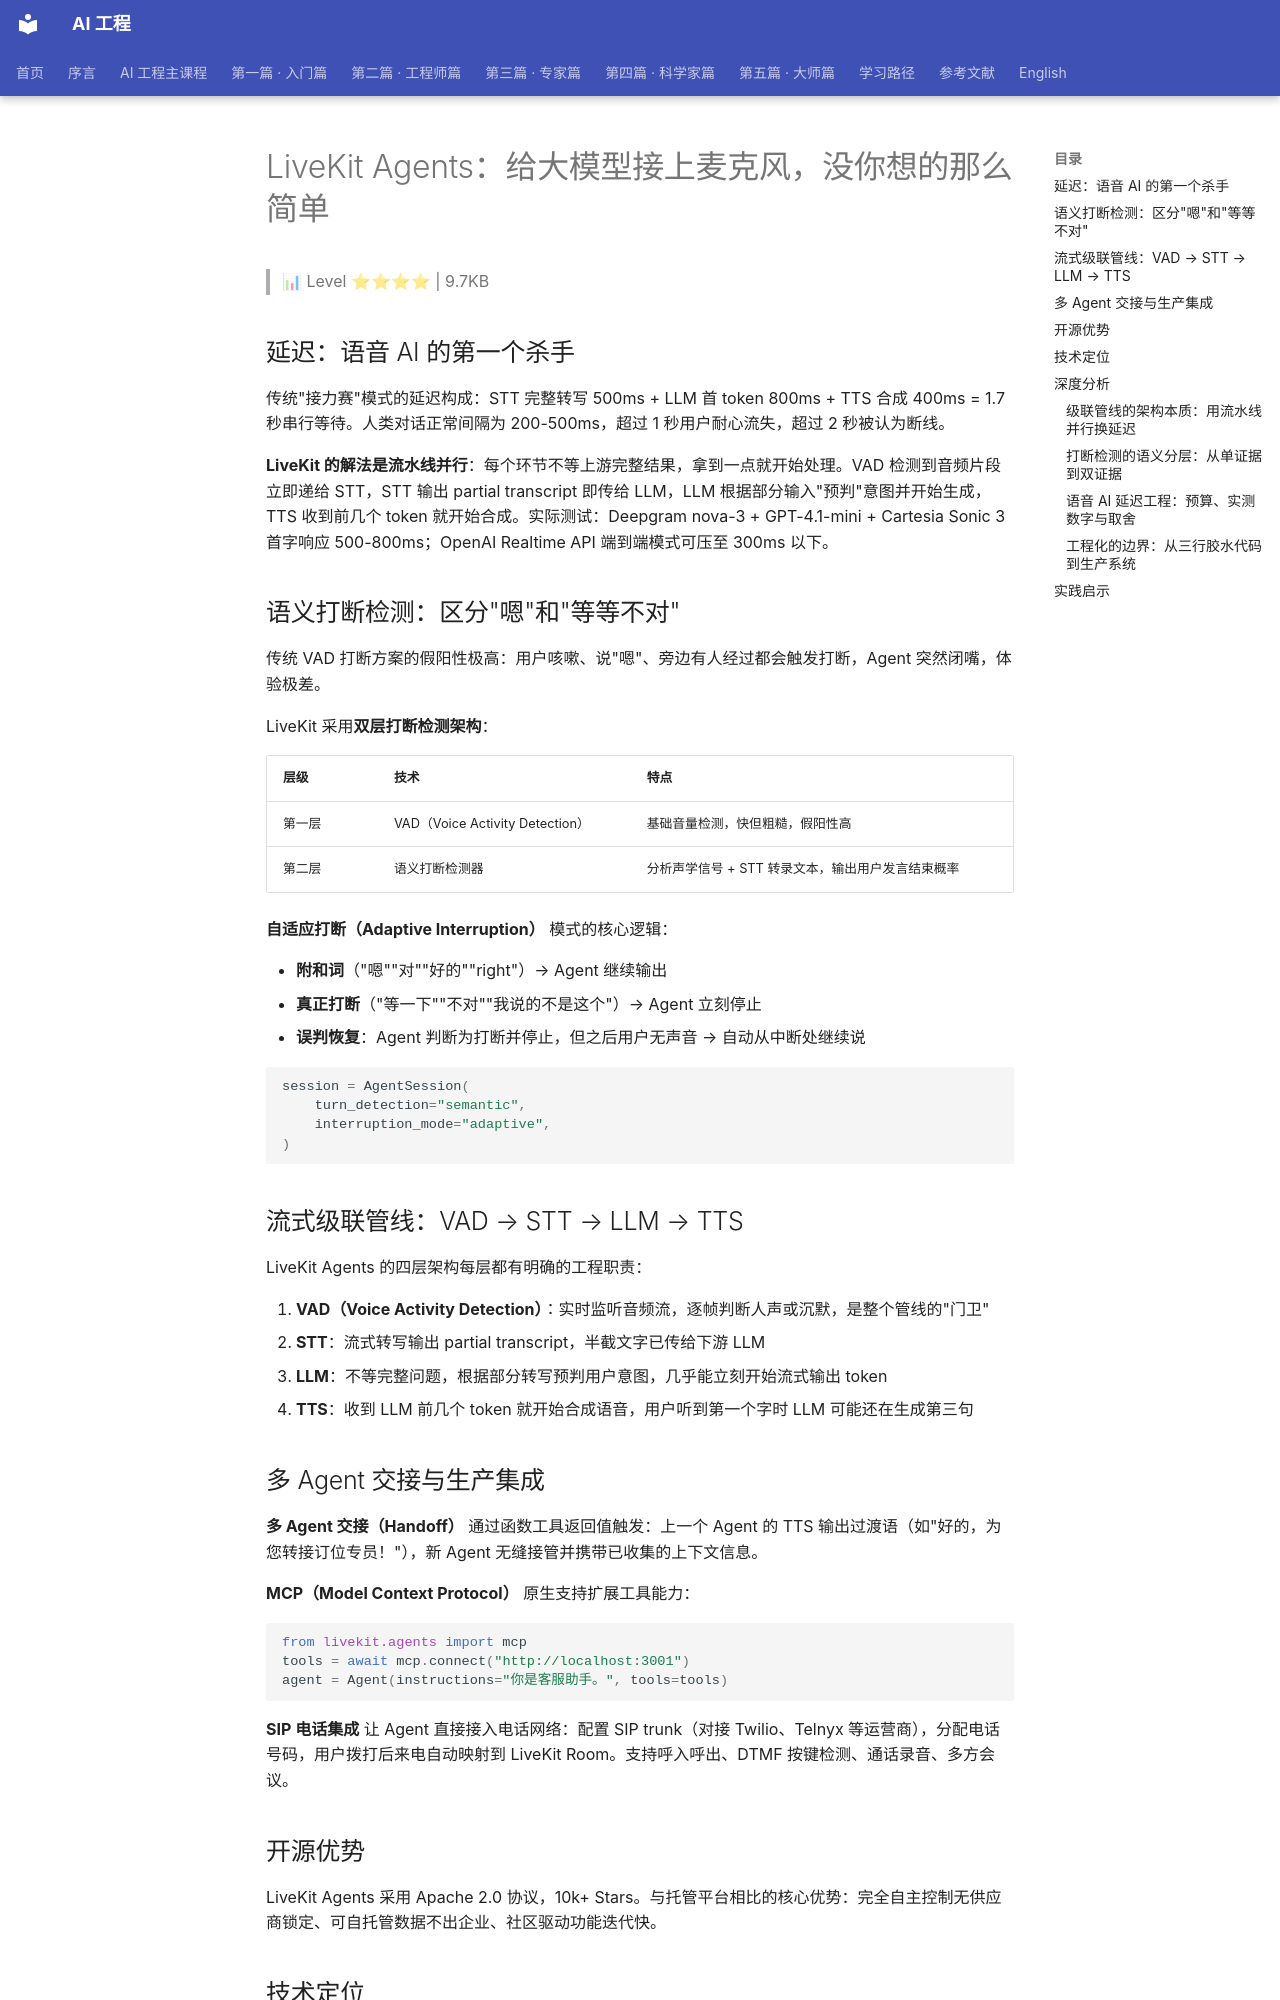

repository: QianJinGuo/wiki-book · page: ch14/024-livekit-agents.html · generator: mkdocs

# LiveKit Agents：给大模型接上麦克风，没你想的那么简单

> 📊 Level ⭐⭐⭐⭐ | 9.7KB

## 延迟：语音 AI 的第一个杀手

传统"接力赛"模式的延迟构成：STT 完整转写 500ms + LLM 首 token 800ms + TTS 合成 400ms = 1.7 秒串行等待。人类对话正常间隔为 200-500ms，超过 1 秒用户耐心流失，超过 2 秒被认为断线。

**LiveKit 的解法是流水线并行**：每个环节不等上游完整结果，拿到一点就开始处理。VAD 检测到音频片段立即递给 STT，STT 输出 partial transcript 即传给 LLM，LLM 根据部分输入"预判"意图并开始生成，TTS 收到前几个 token 就开始合成。实际测试：Deepgram nova-3 + GPT-4.1-mini + Cartesia Sonic 3 首字响应 500-800ms；OpenAI Realtime API 端到端模式可压至 300ms 以下。

## 语义打断检测：区分"嗯"和"等等不对"

传统 VAD 打断方案的假阳性极高：用户咳嗽、说"嗯"、旁边有人经过都会触发打断，Agent 突然闭嘴，体验极差。

LiveKit 采用**双层打断检测架构**：

| 层级 | 技术 | 特点 |
|------|------|------|
| 第一层 | VAD（Voice Activity Detection） | 基础音量检测，快但粗糙，假阳性高 |
| 第二层 | 语义打断检测器 | 分析声学信号 + STT 转录文本，输出用户发言结束概率 |

**自适应打断（Adaptive Interruption）** 模式的核心逻辑：

- **附和词**（"嗯""对""好的""right"）→ Agent 继续输出
- **真正打断**（"等一下""不对""我说的不是这个"）→ Agent 立刻停止
- **误判恢复**：Agent 判断为打断并停止，但之后用户无声音 → 自动从中断处继续说

```python
session = AgentSession(
    turn_detection="semantic",
    interruption_mode="adaptive",
)
```

## 流式级联管线：VAD → STT → LLM → TTS

LiveKit Agents 的四层架构每层都有明确的工程职责：

1. **VAD（Voice Activity Detection）**：实时监听音频流，逐帧判断人声或沉默，是整个管线的"门卫"
2. **STT**：流式转写输出 partial transcript，半截文字已传给下游 LLM
3. **LLM**：不等完整问题，根据部分转写预判用户意图，几乎能立刻开始流式输出 token
4. **TTS**：收到 LLM 前几个 token 就开始合成语音，用户听到第一个字时 LLM 可能还在生成第三句

## 多 Agent 交接与生产集成

**多 Agent 交接（Handoff）** 通过函数工具返回值触发：上一个 Agent 的 TTS 输出过渡语（如"好的，为您转接订位专员！"），新 Agent 无缝接管并携带已收集的上下文信息。

**MCP（Model Context Protocol）** 原生支持扩展工具能力：

```python
from livekit.agents import mcp
tools = await mcp.connect("http://localhost:3001")
agent = Agent(instructions="你是客服助手。", tools=tools)
```

**SIP 电话集成** 让 Agent 直接接入电话网络：配置 SIP trunk（对接 Twilio、Telnyx 等运营商），分配电话号码，用户拨打后来电自动映射到 LiveKit Room。支持呼入呼出、DTMF 按键检测、通话录音、多方会议。

## 开源优势

LiveKit Agents 采用 Apache 2.0 协议，10k+ Stars。与托管平台相比的核心优势：完全自主控制无供应商锁定、可自托管数据不出企业、社区驱动功能迭代快。

## 技术定位

本文聚焦**级联打断检测**这一细分能力，与 [LiveKit Agents 语音 AI 框架工程解析](https://github.com/QianJinGuo/wiki-public/blob/main/entities/livekit-agents-voice-ai-framework.md) 互补——后者侧重完整架构对比（如与 OpenAI Realtime API 的横评），本文深耕流式管线与语义打断的工程细节。语音 AI 领域的竞品包括 [Amazon Nova Sonic 实时语音方案](https://github.com/QianJinGuo/wiki-public/blob/main/entities/real-time-voice-agents-with-stream-vision-agents-and-amazon-nova-2-sonic.md)，后者采用统一语音到语音架构而非级联管线。

## 深度分析
